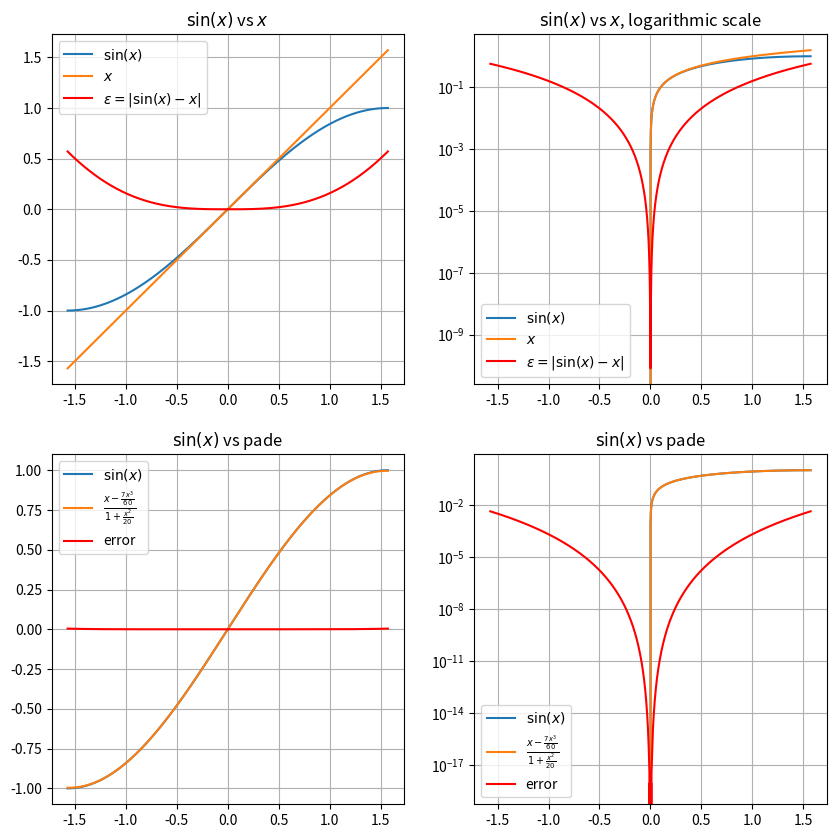

Here is the Python script that generated this plot: (Note: this script raises an exception after producing the figure.)
import numpy as np
import matplotlib.pyplot as plt

x = np.linspace(- np.pi /2, np.pi /2 , 2000)

sinx = np.sin(x)

fig, ax = plt.subplots(2, 2, figsize=(10, 10))

ax[0, 0].plot(x, sinx, label = '$\sin(x)$')
ax[0, 0].plot(x, x, label = '$x$')
ax[0, 0].plot(x, np.abs(sinx - x), label = '$\epsilon = |\sin(x) - x|$', color='r')
ax[0,0].legend()
ax[0, 0].set_title('$\sin(x)$ vs $x$')


ax[0, 1].plot(x, sinx, label = '$\sin(x)$')
ax[0, 1].plot(x, x, label = '$x$')
ax[0, 1].plot(x, np.abs(sinx - x), label = '$\epsilon = |\sin(x) - x|$', color='r')
ax[0, 1].legend()
ax[0, 1].set_yscale('log')
ax[0, 1].set_title('$\sin(x)$ vs $x$, logarithmic scale')

pade = (x - 7 * x ** 3 / 60) / (1 + x ** 2 / 20)
ax[1, 0].plot(x, sinx, label='$\sin(x)$')
ax[1, 0].plot(x, pade, label=r'$\frac{x - \frac{7x^3}{60}}{1 + \frac{x^2}{20}}$')
ax[1, 0].plot(x, np.abs(sinx - pade), label='error', color='r')
ax[1, 0].legend()
ax[1, 0].set_title('$\sin(x)$ vs pade')


ax[1, 1].plot(x, sinx, label='$\sin(x)$')
ax[1, 1].plot(x, pade, label=r'$\frac{x - \frac{7x^3}{60}}{1 + \frac{x^2}{20}}$')
ax[1, 1].plot(x, np.abs(sinx - pade), label='error', color='r')
ax[1, 1].set_yscale('log')
ax[1, 1].legend()
ax[1, 1].set_title('$\sin(x)$ vs pade')


ax[0, 1].grid(True)
ax[0, 0].grid(True)
ax[1, 0].grid(True)
ax[1, 1].grid(True)
plt.savefig('./imgs/8.svg')